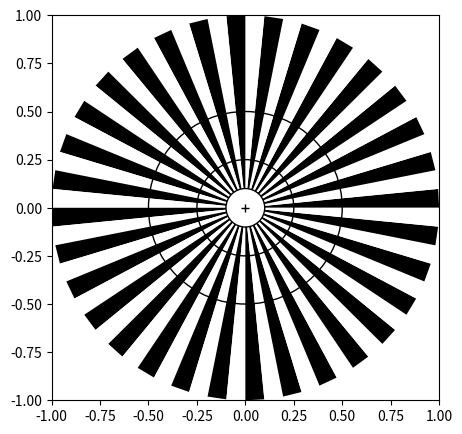

Source code (Python):
# -*- coding: utf-8 -*-
"""
Created on Sat Apr  9 14:29:38 2016
Tested using Python 3.51

This code draws a rotary encoder mask for use 
with optical interrupters to measure rotation speed
or position.

# Author: D. S. Stutts
# Associate Professor of Mechanical Engineering
# 282 Toomey Hall
# 400 W. 13th St.
# Rolla, MO 65409-0050
# Email: stutts@mst.edu

The three input parameters are specified in the INPUTS
section below.

Copyright (c) 2016 encodergraph.py)

S&T and the University of Missouri Board of Curators
license to you the right to use, modify, copy, and distribute this
code subject to the MIT license:

Permission is hereby granted, free of charge, to any person obtaining a copy
of this software and associated documentation files (the "Software"), to deal
in the Software without restriction, including without limitation the rights
to use, copy, modify, merge, publish, distribute, sublicense, and/or sell
copies of the Software, and to permit persons to whom the Software is
furnished to do so, subject to the following conditions:

The above copyright notice and this permission notice shall be included in all
copies or substantial portions of the Software.



THE SOFTWARE IS PROVIDED "AS IS", WITHOUT WARRANTY OF ANY KIND, EXPRESS OR
IMPLIED, INCLUDING BUT NOT LIMITED TO THE WARRANTIES OF MERCHANTABILITY,
FITNESS FOR A PARTICULAR PURPOSE AND NONINFRINGEMENT. IN NO EVENT SHALL THE
AUTHORS OR COPYRIGHT HOLDERS BE LIABLE FOR ANY CLAIM, DAMAGES OR OTHER
LIABILITY, WHETHER IN AN ACTION OF CONTRACT, TORT OR OTHERWISE, ARISING FROM,
OUT OF OR IN CONNECTION WITH THE SOFTWARE OR THE USE OR OTHER DEALINGS IN THE
SOFTWARE.

The authors kindly request that any publications benefitting from the use
of this software include the following citation:

@Misc{encodergraph-,
author =   {Stutts, Daniel. S.},
title = {{encodergraph.py}: {Plots rotary optical encoder masks on transparencies}},
howpublished = {\\url{https://github.com/dsstutts/ENCODERGRAPH.git}},
year = {2016}}

 #
 # LANGUAGE:  Python 3.5
 #_____________________________________

"""

import math
import matplotlib.pyplot as plt
from matplotlib.path import Path
import matplotlib.patches as patches
#INPUTS:
r = 1# radius
size = 5# figure size in inches
N = 64# Number of encoder lines
res = 72# Number of dots per inch
# End of INPUTS
dtheta = 2*math.pi/N # Angular increment
ang = 0.# Initialize angle
fig = plt.figure(figsize=(size,size), dpi=res)
plt.axis('equal')
plt.axis('off')
ax = fig.add_subplot(111)
# Loop over the number of encoder lines
while ang < 2*math.pi-dtheta:
    b1x = r*math.cos(ang)
    b1y = r*math.sin(ang)
    b2x = r*math.cos(ang+dtheta)
    b2y = math.sin(ang+dtheta)
    ang = ang+dtheta
    w1x = r*math.cos(ang)
    w1y = r*math.sin(ang)
    w2x = r*math.cos(ang+dtheta)
    w2y = math.sin(ang+dtheta)
    ang = ang+dtheta
    vertsb = [(0.0,0.0),(b1x,b1y),(b2x,b2y),(0.0,0.0)]
    vertsw = [(0.0,0.0),(w1x,w1y),(w2x,w2y),(0.0,0.0)]
    codes = [Path.MOVETO,
        Path.LINETO,
        Path.LINETO,
        Path.CLOSEPOLY,
        ]
    pathb = Path(vertsb, codes)
    pathw = Path(vertsw, codes)
    patchb = patches.PathPatch(pathb, facecolor='black', lw=0)
    ax.add_patch(patchb)
    patchw = patches.PathPatch(pathw, facecolor='white', lw=0)
    ax.add_patch(patchw)
    
verts1 = [(0.0,-0.02),(0.0,0.02),(-0.02, 0.0), (0.02,0.0)]
codes1 = [Path.MOVETO,Path.LINETO,Path.MOVETO,Path.LINETO]
path1 = Path(verts1, codes1)
patch1 = patches.PathPatch(path1, color='black', lw=1)

circle1 = patches.Circle((0.,0.),  radius=0.1, color='white', ec='black',fill=True)
circle2 = patches.Circle((0.,0.),  radius=0.25, color='black', fill=False)
circle3 = patches.Circle((0.,0.),  radius=0.5, color='black', fill=False)
ax.add_patch(circle1)
ax.add_patch(circle2)
ax.add_patch(circle3)
ax.add_patch(patch1)
    
ax.set_xlim(-1,1)
ax.set_ylim(-1,1)
plt.show()
figname = 'encoder'+str(N)+".eps"
fig.savefig(figname, format='eps', dpi=res)
